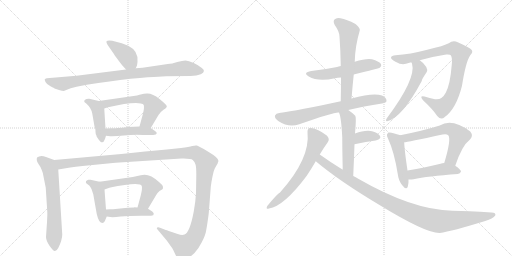
t = 0.00 s
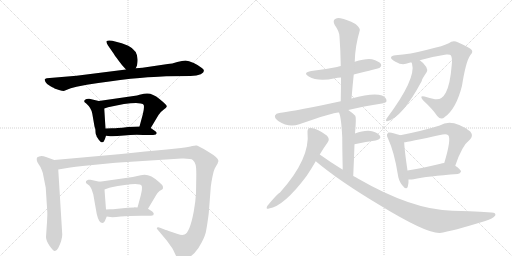
t = 3.29 s
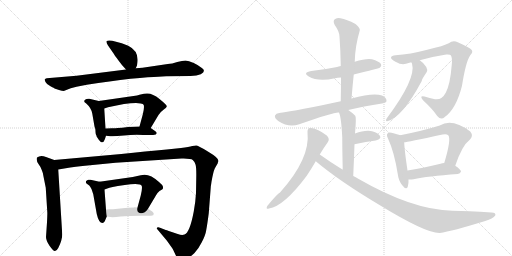
t = 6.58 s
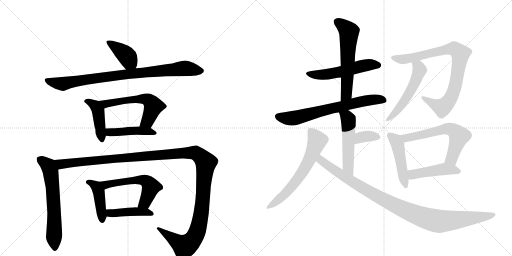
t = 9.86 s
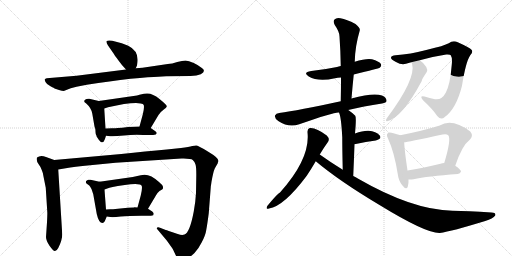
t = 13.15 s
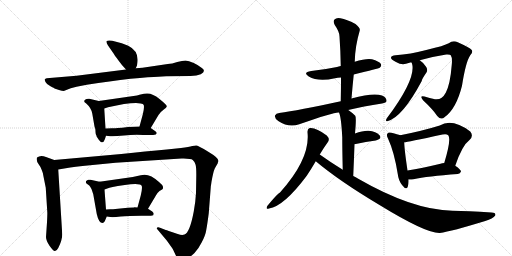
t = 16.44 s

The animated SVG that drew these frames (rendered in a browser with its animation timeline set to each time). Animation: 22 CSS @keyframes rules; one cycle of 16.44 s.

<svg version="1.1" viewBox="0 0 2048 1024" xmlns="http://www.w3.org/2000/svg">
  <g stroke="lightgray" stroke-dasharray="1,1" stroke-width="1" transform="scale(4, 4)">
    <line x1="0" y1="0" x2="256" y2="256"></line>
    <line x1="256" y1="0" x2="0" y2="256"></line>
    <line x1="128" y1="0" x2="128" y2="256"></line>
    <line x1="0" y1="128" x2="256" y2="128"></line>
    <line x1="256" y1="0" x2="512" y2="256"></line>
    <line x1="512" y1="0" x2="256" y2="256"></line>
    <line x1="384" y1="0" x2="384" y2="256"></line>
    <line x1="256" y1="128" x2="512" y2="128"></line>
  </g>
<g transform="scale(1, -1) translate(0, -850)">
   <style type="text/css">
    @keyframes keyframes0 {
      from {
       stroke: black;
       stroke-dashoffset: 398;
       stroke-width: 128;
       }
       56% {
       animation-timing-function: step-end;
       stroke: black;
       stroke-dashoffset: 0;
       stroke-width: 128;
       }
       to {
       stroke: black;
       stroke-width: 1024;
       }
       }
       #make-me-a-hanzi-animation-0 {
         animation: keyframes0 0.573893s both;
         animation-delay: 0.000000s;
         animation-timing-function: linear;
       }
    @keyframes keyframes1 {
      from {
       stroke: black;
       stroke-dashoffset: 879;
       stroke-width: 128;
       }
       74% {
       animation-timing-function: step-end;
       stroke: black;
       stroke-dashoffset: 0;
       stroke-width: 128;
       }
       to {
       stroke: black;
       stroke-width: 1024;
       }
       }
       #make-me-a-hanzi-animation-1 {
         animation: keyframes1 0.965332s both;
         animation-delay: 0.573893s;
         animation-timing-function: linear;
       }
    @keyframes keyframes2 {
      from {
       stroke: black;
       stroke-dashoffset: 437;
       stroke-width: 128;
       }
       59% {
       animation-timing-function: step-end;
       stroke: black;
       stroke-dashoffset: 0;
       stroke-width: 128;
       }
       to {
       stroke: black;
       stroke-width: 1024;
       }
       }
       #make-me-a-hanzi-animation-2 {
         animation: keyframes2 0.605632s both;
         animation-delay: 1.539225s;
         animation-timing-function: linear;
       }
    @keyframes keyframes3 {
      from {
       stroke: black;
       stroke-dashoffset: 576;
       stroke-width: 128;
       }
       65% {
       animation-timing-function: step-end;
       stroke: black;
       stroke-dashoffset: 0;
       stroke-width: 128;
       }
       to {
       stroke: black;
       stroke-width: 1024;
       }
       }
       #make-me-a-hanzi-animation-3 {
         animation: keyframes3 0.718750s both;
         animation-delay: 2.144857s;
         animation-timing-function: linear;
       }
    @keyframes keyframes4 {
      from {
       stroke: black;
       stroke-dashoffset: 448;
       stroke-width: 128;
       }
       59% {
       animation-timing-function: step-end;
       stroke: black;
       stroke-dashoffset: 0;
       stroke-width: 128;
       }
       to {
       stroke: black;
       stroke-width: 1024;
       }
       }
       #make-me-a-hanzi-animation-4 {
         animation: keyframes4 0.614583s both;
         animation-delay: 2.863607s;
         animation-timing-function: linear;
       }
    @keyframes keyframes5 {
      from {
       stroke: black;
       stroke-dashoffset: 633;
       stroke-width: 128;
       }
       67% {
       animation-timing-function: step-end;
       stroke: black;
       stroke-dashoffset: 0;
       stroke-width: 128;
       }
       to {
       stroke: black;
       stroke-width: 1024;
       }
       }
       #make-me-a-hanzi-animation-5 {
         animation: keyframes5 0.765137s both;
         animation-delay: 3.478190s;
         animation-timing-function: linear;
       }
    @keyframes keyframes6 {
      from {
       stroke: black;
       stroke-dashoffset: 1358;
       stroke-width: 128;
       }
       82% {
       animation-timing-function: step-end;
       stroke: black;
       stroke-dashoffset: 0;
       stroke-width: 128;
       }
       to {
       stroke: black;
       stroke-width: 1024;
       }
       }
       #make-me-a-hanzi-animation-6 {
         animation: keyframes6 1.355143s both;
         animation-delay: 4.243327s;
         animation-timing-function: linear;
       }
    @keyframes keyframes7 {
      from {
       stroke: black;
       stroke-dashoffset: 433;
       stroke-width: 128;
       }
       58% {
       animation-timing-function: step-end;
       stroke: black;
       stroke-dashoffset: 0;
       stroke-width: 128;
       }
       to {
       stroke: black;
       stroke-width: 1024;
       }
       }
       #make-me-a-hanzi-animation-7 {
         animation: keyframes7 0.602376s both;
         animation-delay: 5.598470s;
         animation-timing-function: linear;
       }
    @keyframes keyframes8 {
      from {
       stroke: black;
       stroke-dashoffset: 563;
       stroke-width: 128;
       }
       65% {
       animation-timing-function: step-end;
       stroke: black;
       stroke-dashoffset: 0;
       stroke-width: 128;
       }
       to {
       stroke: black;
       stroke-width: 1024;
       }
       }
       #make-me-a-hanzi-animation-8 {
         animation: keyframes8 0.708171s both;
         animation-delay: 6.200846s;
         animation-timing-function: linear;
       }
    @keyframes keyframes9 {
      from {
       stroke: black;
       stroke-dashoffset: 438;
       stroke-width: 128;
       }
       59% {
       animation-timing-function: step-end;
       stroke: black;
       stroke-dashoffset: 0;
       stroke-width: 128;
       }
       to {
       stroke: black;
       stroke-width: 1024;
       }
       }
       #make-me-a-hanzi-animation-9 {
         animation: keyframes9 0.606445s both;
         animation-delay: 6.909017s;
         animation-timing-function: linear;
       }
    @keyframes keyframes10 {
      from {
       stroke: black;
       stroke-dashoffset: 536;
       stroke-width: 128;
       }
       64% {
       animation-timing-function: step-end;
       stroke: black;
       stroke-dashoffset: 0;
       stroke-width: 128;
       }
       to {
       stroke: black;
       stroke-width: 1024;
       }
       }
       #make-me-a-hanzi-animation-10 {
         animation: keyframes10 0.686198s both;
         animation-delay: 7.515462s;
         animation-timing-function: linear;
       }
    @keyframes keyframes11 {
      from {
       stroke: black;
       stroke-dashoffset: 592;
       stroke-width: 128;
       }
       66% {
       animation-timing-function: step-end;
       stroke: black;
       stroke-dashoffset: 0;
       stroke-width: 128;
       }
       to {
       stroke: black;
       stroke-width: 1024;
       }
       }
       #make-me-a-hanzi-animation-11 {
         animation: keyframes11 0.731771s both;
         animation-delay: 8.201660s;
         animation-timing-function: linear;
       }
    @keyframes keyframes12 {
      from {
       stroke: black;
       stroke-dashoffset: 690;
       stroke-width: 128;
       }
       69% {
       animation-timing-function: step-end;
       stroke: black;
       stroke-dashoffset: 0;
       stroke-width: 128;
       }
       to {
       stroke: black;
       stroke-width: 1024;
       }
       }
       #make-me-a-hanzi-animation-12 {
         animation: keyframes12 0.811523s both;
         animation-delay: 8.933431s;
         animation-timing-function: linear;
       }
    @keyframes keyframes13 {
      from {
       stroke: black;
       stroke-dashoffset: 519;
       stroke-width: 128;
       }
       63% {
       animation-timing-function: step-end;
       stroke: black;
       stroke-dashoffset: 0;
       stroke-width: 128;
       }
       to {
       stroke: black;
       stroke-width: 1024;
       }
       }
       #make-me-a-hanzi-animation-13 {
         animation: keyframes13 0.672363s both;
         animation-delay: 9.744954s;
         animation-timing-function: linear;
       }
    @keyframes keyframes14 {
      from {
       stroke: black;
       stroke-dashoffset: 348;
       stroke-width: 128;
       }
       53% {
       animation-timing-function: step-end;
       stroke: black;
       stroke-dashoffset: 0;
       stroke-width: 128;
       }
       to {
       stroke: black;
       stroke-width: 1024;
       }
       }
       #make-me-a-hanzi-animation-14 {
         animation: keyframes14 0.533203s both;
         animation-delay: 10.417318s;
         animation-timing-function: linear;
       }
    @keyframes keyframes15 {
      from {
       stroke: black;
       stroke-dashoffset: 631;
       stroke-width: 128;
       }
       67% {
       animation-timing-function: step-end;
       stroke: black;
       stroke-dashoffset: 0;
       stroke-width: 128;
       }
       to {
       stroke: black;
       stroke-width: 1024;
       }
       }
       #make-me-a-hanzi-animation-15 {
         animation: keyframes15 0.763509s both;
         animation-delay: 10.950521s;
         animation-timing-function: linear;
       }
    @keyframes keyframes16 {
      from {
       stroke: black;
       stroke-dashoffset: 1020;
       stroke-width: 128;
       }
       77% {
       animation-timing-function: step-end;
       stroke: black;
       stroke-dashoffset: 0;
       stroke-width: 128;
       }
       to {
       stroke: black;
       stroke-width: 1024;
       }
       }
       #make-me-a-hanzi-animation-16 {
         animation: keyframes16 1.080078s both;
         animation-delay: 11.714030s;
         animation-timing-function: linear;
       }
    @keyframes keyframes17 {
      from {
       stroke: black;
       stroke-dashoffset: 856;
       stroke-width: 128;
       }
       74% {
       animation-timing-function: step-end;
       stroke: black;
       stroke-dashoffset: 0;
       stroke-width: 128;
       }
       to {
       stroke: black;
       stroke-width: 1024;
       }
       }
       #make-me-a-hanzi-animation-17 {
         animation: keyframes17 0.946615s both;
         animation-delay: 12.794108s;
         animation-timing-function: linear;
       }
    @keyframes keyframes18 {
      from {
       stroke: black;
       stroke-dashoffset: 538;
       stroke-width: 128;
       }
       64% {
       animation-timing-function: step-end;
       stroke: black;
       stroke-dashoffset: 0;
       stroke-width: 128;
       }
       to {
       stroke: black;
       stroke-width: 1024;
       }
       }
       #make-me-a-hanzi-animation-18 {
         animation: keyframes18 0.687826s both;
         animation-delay: 13.740723s;
         animation-timing-function: linear;
       }
    @keyframes keyframes19 {
      from {
       stroke: black;
       stroke-dashoffset: 470;
       stroke-width: 128;
       }
       60% {
       animation-timing-function: step-end;
       stroke: black;
       stroke-dashoffset: 0;
       stroke-width: 128;
       }
       to {
       stroke: black;
       stroke-width: 1024;
       }
       }
       #make-me-a-hanzi-animation-19 {
         animation: keyframes19 0.632487s both;
         animation-delay: 14.428548s;
         animation-timing-function: linear;
       }
    @keyframes keyframes20 {
      from {
       stroke: black;
       stroke-dashoffset: 617;
       stroke-width: 128;
       }
       67% {
       animation-timing-function: step-end;
       stroke: black;
       stroke-dashoffset: 0;
       stroke-width: 128;
       }
       to {
       stroke: black;
       stroke-width: 1024;
       }
       }
       #make-me-a-hanzi-animation-20 {
         animation: keyframes20 0.752116s both;
         animation-delay: 15.061035s;
         animation-timing-function: linear;
       }
    @keyframes keyframes21 {
      from {
       stroke: black;
       stroke-dashoffset: 462;
       stroke-width: 128;
       }
       60% {
       animation-timing-function: step-end;
       stroke: black;
       stroke-dashoffset: 0;
       stroke-width: 128;
       }
       to {
       stroke: black;
       stroke-width: 1024;
       }
       }
       #make-me-a-hanzi-animation-21 {
         animation: keyframes21 0.625977s both;
         animation-delay: 15.813151s;
         animation-timing-function: linear;
       }
</style>
<path d="M 543 577 L 548 588 L 550 602 Q 555 646 513 667 L 487 677 L 449 687 Q 432 690 427 686 Q 423 682 432 668 L 455 635 Q 458 629 474 608 Q 490 587 494 583 L 504 572 C 524 550 531 550 543 577 Z" fill="lightgray"></path> 
<path d="M 633 543 L 665 545 L 762 546 Q 788 547 803 553 Q 827 566 806 579 Q 796 588 775 598 Q 754 608 742 608 Q 730 608 709 602 Q 688 595 671 594 L 570 579 L 543 577 L 504 572 L 306 547 L 187 537 Q 181 536 179 533 Q 178 530 182 522 Q 186 513 202 505 Q 218 497 218 496 L 236 490 Q 249 486 255 486 L 283 497 L 306 503 L 347 511 Q 441 526 522 535 Q 604 543 633 543 Z" fill="lightgray"></path> 
<path d="M 386 307 L 386 305 L 395 291 Q 402 284 403 282 Q 408 280 409 281 Q 414 281 416 286 Q 419 290 424 307 L 422 336 L 417 416 C 415 441 415 441 395 446 L 357 455 Q 354 456 346 454 Q 339 452 337 447 Q 336 442 341 439 Q 346 436 347 434 Q 365 418 369 396 L 378 344 L 381 335 Q 382 329 382 322 Q 382 314 386 307 Z" fill="lightgray"></path> 
<path d="M 603 338 L 634 390 Q 640 401 654 411 Q 669 420 667 426 Q 665 432 638 454 Q 611 476 590 476 Q 582 477 558 471 L 548 468 L 395 446 C 365 442 389 407 417 416 L 432 421 Q 504 438 544 438 L 563 436 Q 573 435 575 430 Q 578 418 571 392 L 558 344 C 550 315 588 312 603 338 Z" fill="lightgray"></path> 
<path d="M 424 307 L 441 305 Q 459 304 496 308 Q 534 312 573 310 L 598 310 Q 615 310 623 312 Q 632 319 620 326 L 603 338 C 592 345 588 345 558 344 L 512 342 Q 486 338 471 338 Q 463 337 448 337 L 422 336 C 392 335 394 311 424 307 Z" fill="lightgray"></path> 
<path d="M 217 210 L 184 222 Q 162 231 148 220 Q 144 208 154 194 Q 165 179 167 170 Q 171 162 174 144 L 183 99 L 189 4 Q 190 -1 188 -39 L 184 -98 Q 184 -112 198 -133 Q 213 -154 219 -154 Q 226 -155 233 -142 Q 249 -110 249 -88 L 233 172 C 231 202 231 205 217 210 Z" fill="lightgray"></path> 
<path d="M 711 -86 L 675 -74 Q 664 -69 663 -70 L 640 -61 Q 634 -58 629 -60 Q 625 -63 630 -68 L 667 -112 L 687 -140 Q 692 -147 701 -167 Q 711 -187 717 -190 Q 724 -193 744 -185 Q 764 -177 778 -162 Q 793 -147 807 -119 Q 822 -91 825 -70 Q 829 -49 835 -3 L 843 101 Q 843 106 844 109 L 846 123 Q 853 163 859 176 L 871 197 Q 871 200 874 206 Q 874 219 833 243 Q 793 267 787 268 Q 781 269 769 266 Q 757 263 724 258 L 667 252 Q 584 245 485 234 L 217 210 C 187 207 203 167 233 172 L 281 180 Q 331 187 340 187 L 462 199 L 726 216 Q 764 217 771 210 Q 779 203 782 192 Q 786 181 785 137 L 784 78 Q 782 41 775 4 Q 759 -81 738 -88 Q 728 -92 711 -86 Z" fill="lightgray"></path> 
<path d="M 419 -35 L 427 -16 C 428 -14 426 -18 424 12 L 418 92 C 416 119 416 119 398 123 L 362 131 Q 360 132 353 131 Q 346 129 344 125 Q 342 120 346 116 L 357 108 Q 360 106 366 94 L 373 73 L 387 -6 Q 395 -42 410 -42 Q 415 -42 419 -35 Z" fill="lightgray"></path> 
<path d="M 592 15 L 623 67 Q 627 77 638 86 Q 649 92 651 94 Q 653 101 651 106 Q 650 110 636 122 Q 596 160 563 149 L 531 142 L 398 123 C 368 119 390 82 418 92 L 432 97 Q 436 101 499 110 Q 562 119 567 106 Q 570 97 563 68 L 550 20 C 542 -9 577 -11 592 15 Z" fill="lightgray"></path> 
<path d="M 427 -16 L 441 -18 Q 452 -20 483 -16 Q 514 -13 565 -13 L 589 -13 Q 607 -13 613 -11 L 615 -5 Q 615 -2 609 4 L 592 15 L 550 20 L 537 21 L 536 20 L 511 19 L 452 13 Q 432 14 424 12 C 394 7 397 -12 427 -16 Z" fill="lightgray"></path> 
<path d="M 1415 552 Q 1515 576 1519 579 Q 1528 586 1523 595 Q 1516 605 1488 613 Q 1464 617 1419 603 L 1363 586 Q 1354 585 1348 582 Q 1300 572 1245 566 Q 1209 560 1235 544 Q 1272 522 1340 537 Q 1350 540 1364 540 L 1415 552 Z" fill="lightgray"></path> 
<path d="M 1406 456 Q 1410 505 1415 552 L 1419 603 Q 1420 664 1439 728 Q 1442 738 1422 754 Q 1386 773 1362 777 Q 1346 781 1338 772 Q 1331 765 1339 750 Q 1358 723 1358 704 Q 1362 649 1363 586 L 1364 540 Q 1364 495 1363 445 C 1362 415 1404 426 1406 456 Z" fill="lightgray"></path> 
<path d="M 1393 410 Q 1454 425 1528 436 Q 1546 439 1546 446 Q 1547 459 1528 468 Q 1495 481 1406 456 L 1363 445 Q 1192 408 1117 398 Q 1104 397 1100 388 Q 1097 378 1113 366 Q 1155 338 1197 353 Q 1342 404 1356 400 L 1393 410 Z" fill="lightgray"></path> 
<path d="M 1413 146 Q 1416 215 1418 273 L 1420 316 Q 1426 380 1421 387 Q 1408 400 1393 410 C 1368 427 1346 428 1356 400 Q 1365 381 1369 301 Q 1369 255 1371 171 C 1372 141 1412 116 1413 146 Z" fill="lightgray"></path> 
<path d="M 1418 273 Q 1466 283 1503 288 Q 1530 295 1518 309 Q 1505 325 1474 327 Q 1452 328 1420 316 C 1392 306 1389 267 1418 273 Z" fill="lightgray"></path> 
<path d="M 1279 232 Q 1295 259 1311 281 Q 1321 294 1307 308 Q 1264 341 1239 338 Q 1229 335 1230 321 Q 1242 216 1120 80 Q 1110 76 1069 26 Q 1062 11 1076 16 Q 1136 25 1227 147 Q 1245 174 1263 205 L 1279 232 Z" fill="lightgray"></path> 
<path d="M 1263 205 Q 1357 126 1518 30 Q 1704 -84 1759 -82 Q 1807 -75 1941 -34 Q 1972 -24 1981 -12 Q 1985 0 1966 0 Q 1869 7 1810 7 Q 1650 10 1433 135 Q 1423 141 1413 146 L 1371 171 Q 1325 199 1279 232 C 1254 249 1240 224 1263 205 Z" fill="lightgray"></path> 
<path d="M 1679 609 Q 1737 625 1785 632 Q 1801 633 1803 629 Q 1810 619 1807 591 Q 1801 513 1783 479 Q 1767 449 1740 453 Q 1718 457 1698 464 Q 1676 470 1692 449 Q 1731 413 1749 386 Q 1764 368 1779 382 Q 1825 415 1848 507 Q 1863 603 1881 629 Q 1893 641 1887 650 Q 1878 660 1831 681 Q 1812 690 1795 677 Q 1777 667 1709 651 Q 1640 633 1582 629 Q 1566 628 1564 620 Q 1563 613 1584 602 Q 1606 589 1624 595 Q 1634 599 1645 601 L 1679 609 Z" fill="lightgray"></path> 
<path d="M 1645 601 Q 1646 600 1648 596 Q 1666 536 1548 378 Q 1544 374 1544 368 Q 1544 364 1549 365 Q 1609 380 1687 526 Q 1687 533 1707 562 Q 1711 572 1705 582 Q 1692 601 1679 609 C 1655 627 1632 628 1645 601 Z" fill="lightgray"></path> 
<path d="M 1601 309 Q 1591 313 1566 319 Q 1554 322 1551 317 Q 1544 311 1552 296 Q 1577 242 1591 154 Q 1594 127 1609 109 Q 1625 88 1631 103 Q 1635 115 1634 132 L 1630 168 Q 1617 256 1617 281 C 1616 304 1616 304 1601 309 Z" fill="lightgray"></path> 
<path d="M 1821 187 Q 1848 268 1879 291 Q 1895 307 1881 324 Q 1809 378 1759 348 Q 1692 327 1601 309 C 1572 303 1587 277 1617 281 Q 1627 281 1770 312 Q 1786 316 1793 309 Q 1806 294 1777 198 C 1768 169 1811 159 1821 187 Z" fill="lightgray"></path> 
<path d="M 1634 132 Q 1643 131 1654 133 Q 1709 145 1831 154 Q 1841 155 1844 164 Q 1844 171 1821 187 C 1801 201 1801 201 1777 198 Q 1768 197 1762 195 Q 1687 177 1630 168 C 1600 163 1604 133 1634 132 Z" fill="lightgray"></path> 
      <clipPath id="make-me-a-hanzi-clip-0">
      <path d="M 543 577 L 548 588 L 550 602 Q 555 646 513 667 L 487 677 L 449 687 Q 432 690 427 686 Q 423 682 432 668 L 455 635 Q 458 629 474 608 Q 490 587 494 583 L 504 572 C 524 550 531 550 543 577 Z" fill="lightgray"></path>
      </clipPath>
      <path clip-path="url(#make-me-a-hanzi-clip-0)" d="M 432 682 L 502 632 L 535 587 " fill="none" id="make-me-a-hanzi-animation-0" stroke-dasharray="270 540" stroke-linecap="round"></path>

      <clipPath id="make-me-a-hanzi-clip-1">
      <path d="M 633 543 L 665 545 L 762 546 Q 788 547 803 553 Q 827 566 806 579 Q 796 588 775 598 Q 754 608 742 608 Q 730 608 709 602 Q 688 595 671 594 L 570 579 L 543 577 L 504 572 L 306 547 L 187 537 Q 181 536 179 533 Q 178 530 182 522 Q 186 513 202 505 Q 218 497 218 496 L 236 490 Q 249 486 255 486 L 283 497 L 306 503 L 347 511 Q 441 526 522 535 Q 604 543 633 543 Z" fill="lightgray"></path>
      </clipPath>
      <path clip-path="url(#make-me-a-hanzi-clip-1)" d="M 186 529 L 249 515 L 468 549 L 733 577 L 803 566 " fill="none" id="make-me-a-hanzi-animation-1" stroke-dasharray="751 1502" stroke-linecap="round"></path>

      <clipPath id="make-me-a-hanzi-clip-2">
      <path d="M 386 307 L 386 305 L 395 291 Q 402 284 403 282 Q 408 280 409 281 Q 414 281 416 286 Q 419 290 424 307 L 422 336 L 417 416 C 415 441 415 441 395 446 L 357 455 Q 354 456 346 454 Q 339 452 337 447 Q 336 442 341 439 Q 346 436 347 434 Q 365 418 369 396 L 378 344 L 381 335 Q 382 329 382 322 Q 382 314 386 307 Z" fill="lightgray"></path>
      </clipPath>
      <path clip-path="url(#make-me-a-hanzi-clip-2)" d="M 345 446 L 382 426 L 392 407 L 408 291 " fill="none" id="make-me-a-hanzi-animation-2" stroke-dasharray="309 618" stroke-linecap="round"></path>

      <clipPath id="make-me-a-hanzi-clip-3">
      <path d="M 603 338 L 634 390 Q 640 401 654 411 Q 669 420 667 426 Q 665 432 638 454 Q 611 476 590 476 Q 582 477 558 471 L 548 468 L 395 446 C 365 442 389 407 417 416 L 432 421 Q 504 438 544 438 L 563 436 Q 573 435 575 430 Q 578 418 571 392 L 558 344 C 550 315 588 312 603 338 Z" fill="lightgray"></path>
      </clipPath>
      <path clip-path="url(#make-me-a-hanzi-clip-3)" d="M 403 444 L 423 435 L 569 455 L 598 447 L 612 429 L 611 416 L 590 365 L 566 348 " fill="none" id="make-me-a-hanzi-animation-3" stroke-dasharray="448 896" stroke-linecap="round"></path>

      <clipPath id="make-me-a-hanzi-clip-4">
      <path d="M 424 307 L 441 305 Q 459 304 496 308 Q 534 312 573 310 L 598 310 Q 615 310 623 312 Q 632 319 620 326 L 603 338 C 592 345 588 345 558 344 L 512 342 Q 486 338 471 338 Q 463 337 448 337 L 422 336 C 392 335 394 311 424 307 Z" fill="lightgray"></path>
      </clipPath>
      <path clip-path="url(#make-me-a-hanzi-clip-4)" d="M 429 329 L 439 321 L 563 327 L 617 318 " fill="none" id="make-me-a-hanzi-animation-4" stroke-dasharray="320 640" stroke-linecap="round"></path>

      <clipPath id="make-me-a-hanzi-clip-5">
      <path d="M 217 210 L 184 222 Q 162 231 148 220 Q 144 208 154 194 Q 165 179 167 170 Q 171 162 174 144 L 183 99 L 189 4 Q 190 -1 188 -39 L 184 -98 Q 184 -112 198 -133 Q 213 -154 219 -154 Q 226 -155 233 -142 Q 249 -110 249 -88 L 233 172 C 231 202 231 205 217 210 Z" fill="lightgray"></path>
      </clipPath>
      <path clip-path="url(#make-me-a-hanzi-clip-5)" d="M 158 213 L 194 186 L 203 162 L 213 71 L 219 -144 " fill="none" id="make-me-a-hanzi-animation-5" stroke-dasharray="505 1010" stroke-linecap="round"></path>

      <clipPath id="make-me-a-hanzi-clip-6">
      <path d="M 711 -86 L 675 -74 Q 664 -69 663 -70 L 640 -61 Q 634 -58 629 -60 Q 625 -63 630 -68 L 667 -112 L 687 -140 Q 692 -147 701 -167 Q 711 -187 717 -190 Q 724 -193 744 -185 Q 764 -177 778 -162 Q 793 -147 807 -119 Q 822 -91 825 -70 Q 829 -49 835 -3 L 843 101 Q 843 106 844 109 L 846 123 Q 853 163 859 176 L 871 197 Q 871 200 874 206 Q 874 219 833 243 Q 793 267 787 268 Q 781 269 769 266 Q 757 263 724 258 L 667 252 Q 584 245 485 234 L 217 210 C 187 207 203 167 233 172 L 281 180 Q 331 187 340 187 L 462 199 L 726 216 Q 764 217 771 210 Q 779 203 782 192 Q 786 181 785 137 L 784 78 Q 782 41 775 4 Q 759 -81 738 -88 Q 728 -92 711 -86 Z" fill="lightgray"></path>
      </clipPath>
      <path clip-path="url(#make-me-a-hanzi-clip-6)" d="M 225 206 L 248 193 L 690 235 L 769 239 L 794 231 L 823 197 L 804 -8 L 779 -97 L 756 -125 L 738 -135 L 634 -63 " fill="none" id="make-me-a-hanzi-animation-6" stroke-dasharray="1230 2460" stroke-linecap="round"></path>

      <clipPath id="make-me-a-hanzi-clip-7">
      <path d="M 419 -35 L 427 -16 C 428 -14 426 -18 424 12 L 418 92 C 416 119 416 119 398 123 L 362 131 Q 360 132 353 131 Q 346 129 344 125 Q 342 120 346 116 L 357 108 Q 360 106 366 94 L 373 73 L 387 -6 Q 395 -42 410 -42 Q 415 -42 419 -35 Z" fill="lightgray"></path>
      </clipPath>
      <path clip-path="url(#make-me-a-hanzi-clip-7)" d="M 352 122 L 385 104 L 395 84 L 409 -32 " fill="none" id="make-me-a-hanzi-animation-7" stroke-dasharray="305 610" stroke-linecap="round"></path>

      <clipPath id="make-me-a-hanzi-clip-8">
      <path d="M 592 15 L 623 67 Q 627 77 638 86 Q 649 92 651 94 Q 653 101 651 106 Q 650 110 636 122 Q 596 160 563 149 L 531 142 L 398 123 C 368 119 390 82 418 92 L 432 97 Q 436 101 499 110 Q 562 119 567 106 Q 570 97 563 68 L 550 20 C 542 -9 577 -11 592 15 Z" fill="lightgray"></path>
      </clipPath>
      <path clip-path="url(#make-me-a-hanzi-clip-8)" d="M 406 121 L 428 112 L 550 130 L 573 130 L 589 123 L 604 103 L 580 40 L 558 24 " fill="none" id="make-me-a-hanzi-animation-8" stroke-dasharray="435 870" stroke-linecap="round"></path>

      <clipPath id="make-me-a-hanzi-clip-9">
      <path d="M 427 -16 L 441 -18 Q 452 -20 483 -16 Q 514 -13 565 -13 L 589 -13 Q 607 -13 613 -11 L 615 -5 Q 615 -2 609 4 L 592 15 L 550 20 L 537 21 L 536 20 L 511 19 L 452 13 Q 432 14 424 12 C 394 7 397 -12 427 -16 Z" fill="lightgray"></path>
      </clipPath>
      <path clip-path="url(#make-me-a-hanzi-clip-9)" d="M 430 6 L 447 -3 L 543 4 L 583 2 L 608 -6 " fill="none" id="make-me-a-hanzi-animation-9" stroke-dasharray="310 620" stroke-linecap="round"></path>

      <clipPath id="make-me-a-hanzi-clip-10">
      <path d="M 1415 552 Q 1515 576 1519 579 Q 1528 586 1523 595 Q 1516 605 1488 613 Q 1464 617 1419 603 L 1363 586 Q 1354 585 1348 582 Q 1300 572 1245 566 Q 1209 560 1235 544 Q 1272 522 1340 537 Q 1350 540 1364 540 L 1415 552 Z" fill="lightgray"></path>
      </clipPath>
      <path clip-path="url(#make-me-a-hanzi-clip-10)" d="M 1237 556 L 1295 551 L 1462 589 L 1513 589 " fill="none" id="make-me-a-hanzi-animation-10" stroke-dasharray="408 816" stroke-linecap="round"></path>

      <clipPath id="make-me-a-hanzi-clip-11">
      <path d="M 1406 456 Q 1410 505 1415 552 L 1419 603 Q 1420 664 1439 728 Q 1442 738 1422 754 Q 1386 773 1362 777 Q 1346 781 1338 772 Q 1331 765 1339 750 Q 1358 723 1358 704 Q 1362 649 1363 586 L 1364 540 Q 1364 495 1363 445 C 1362 415 1404 426 1406 456 Z" fill="lightgray"></path>
      </clipPath>
      <path clip-path="url(#make-me-a-hanzi-clip-11)" d="M 1350 763 L 1396 723 L 1386 479 L 1369 453 " fill="none" id="make-me-a-hanzi-animation-11" stroke-dasharray="464 928" stroke-linecap="round"></path>

      <clipPath id="make-me-a-hanzi-clip-12">
      <path d="M 1393 410 Q 1454 425 1528 436 Q 1546 439 1546 446 Q 1547 459 1528 468 Q 1495 481 1406 456 L 1363 445 Q 1192 408 1117 398 Q 1104 397 1100 388 Q 1097 378 1113 366 Q 1155 338 1197 353 Q 1342 404 1356 400 L 1393 410 Z" fill="lightgray"></path>
      </clipPath>
      <path clip-path="url(#make-me-a-hanzi-clip-12)" d="M 1111 384 L 1172 377 L 1442 444 L 1489 452 L 1536 449 " fill="none" id="make-me-a-hanzi-animation-12" stroke-dasharray="562 1124" stroke-linecap="round"></path>

      <clipPath id="make-me-a-hanzi-clip-13">
      <path d="M 1413 146 Q 1416 215 1418 273 L 1420 316 Q 1426 380 1421 387 Q 1408 400 1393 410 C 1368 427 1346 428 1356 400 Q 1365 381 1369 301 Q 1369 255 1371 171 C 1372 141 1412 116 1413 146 Z" fill="lightgray"></path>
      </clipPath>
      <path clip-path="url(#make-me-a-hanzi-clip-13)" d="M 1363 399 L 1393 372 L 1392 184 L 1411 155 " fill="none" id="make-me-a-hanzi-animation-13" stroke-dasharray="391 782" stroke-linecap="round"></path>

      <clipPath id="make-me-a-hanzi-clip-14">
      <path d="M 1418 273 Q 1466 283 1503 288 Q 1530 295 1518 309 Q 1505 325 1474 327 Q 1452 328 1420 316 C 1392 306 1389 267 1418 273 Z" fill="lightgray"></path>
      </clipPath>
      <path clip-path="url(#make-me-a-hanzi-clip-14)" d="M 1425 280 L 1448 302 L 1480 306 L 1507 301 " fill="none" id="make-me-a-hanzi-animation-14" stroke-dasharray="220 440" stroke-linecap="round"></path>

      <clipPath id="make-me-a-hanzi-clip-15">
      <path d="M 1279 232 Q 1295 259 1311 281 Q 1321 294 1307 308 Q 1264 341 1239 338 Q 1229 335 1230 321 Q 1242 216 1120 80 Q 1110 76 1069 26 Q 1062 11 1076 16 Q 1136 25 1227 147 Q 1245 174 1263 205 L 1279 232 Z" fill="lightgray"></path>
      </clipPath>
      <path clip-path="url(#make-me-a-hanzi-clip-15)" d="M 1244 325 L 1269 288 L 1219 176 L 1191 133 L 1133 66 L 1079 25 " fill="none" id="make-me-a-hanzi-animation-15" stroke-dasharray="503 1006" stroke-linecap="round"></path>

      <clipPath id="make-me-a-hanzi-clip-16">
      <path d="M 1263 205 Q 1357 126 1518 30 Q 1704 -84 1759 -82 Q 1807 -75 1941 -34 Q 1972 -24 1981 -12 Q 1985 0 1966 0 Q 1869 7 1810 7 Q 1650 10 1433 135 Q 1423 141 1413 146 L 1371 171 Q 1325 199 1279 232 C 1254 249 1240 224 1263 205 Z" fill="lightgray"></path>
      </clipPath>
      <path clip-path="url(#make-me-a-hanzi-clip-16)" d="M 1281 221 L 1284 209 L 1319 182 L 1491 74 L 1585 25 L 1688 -18 L 1749 -35 L 1774 -35 L 1971 -9 " fill="none" id="make-me-a-hanzi-animation-16" stroke-dasharray="892 1784" stroke-linecap="round"></path>

      <clipPath id="make-me-a-hanzi-clip-17">
      <path d="M 1679 609 Q 1737 625 1785 632 Q 1801 633 1803 629 Q 1810 619 1807 591 Q 1801 513 1783 479 Q 1767 449 1740 453 Q 1718 457 1698 464 Q 1676 470 1692 449 Q 1731 413 1749 386 Q 1764 368 1779 382 Q 1825 415 1848 507 Q 1863 603 1881 629 Q 1893 641 1887 650 Q 1878 660 1831 681 Q 1812 690 1795 677 Q 1777 667 1709 651 Q 1640 633 1582 629 Q 1566 628 1564 620 Q 1563 613 1584 602 Q 1606 589 1624 595 Q 1634 599 1645 601 L 1679 609 Z" fill="lightgray"></path>
      </clipPath>
      <path clip-path="url(#make-me-a-hanzi-clip-17)" d="M 1571 619 L 1623 614 L 1801 655 L 1817 655 L 1839 637 L 1821 504 L 1794 444 L 1769 420 L 1692 458 " fill="none" id="make-me-a-hanzi-animation-17" stroke-dasharray="728 1456" stroke-linecap="round"></path>

      <clipPath id="make-me-a-hanzi-clip-18">
      <path d="M 1645 601 Q 1646 600 1648 596 Q 1666 536 1548 378 Q 1544 374 1544 368 Q 1544 364 1549 365 Q 1609 380 1687 526 Q 1687 533 1707 562 Q 1711 572 1705 582 Q 1692 601 1679 609 C 1655 627 1632 628 1645 601 Z" fill="lightgray"></path>
      </clipPath>
      <path clip-path="url(#make-me-a-hanzi-clip-18)" d="M 1651 601 L 1675 581 L 1679 568 L 1663 526 L 1606 429 L 1550 372 " fill="none" id="make-me-a-hanzi-animation-18" stroke-dasharray="410 820" stroke-linecap="round"></path>

      <clipPath id="make-me-a-hanzi-clip-19">
      <path d="M 1601 309 Q 1591 313 1566 319 Q 1554 322 1551 317 Q 1544 311 1552 296 Q 1577 242 1591 154 Q 1594 127 1609 109 Q 1625 88 1631 103 Q 1635 115 1634 132 L 1630 168 Q 1617 256 1617 281 C 1616 304 1616 304 1601 309 Z" fill="lightgray"></path>
      </clipPath>
      <path clip-path="url(#make-me-a-hanzi-clip-19)" d="M 1560 309 L 1590 274 L 1621 109 " fill="none" id="make-me-a-hanzi-animation-19" stroke-dasharray="342 684" stroke-linecap="round"></path>

      <clipPath id="make-me-a-hanzi-clip-20">
      <path d="M 1821 187 Q 1848 268 1879 291 Q 1895 307 1881 324 Q 1809 378 1759 348 Q 1692 327 1601 309 C 1572 303 1587 277 1617 281 Q 1627 281 1770 312 Q 1786 316 1793 309 Q 1806 294 1777 198 C 1768 169 1811 159 1821 187 Z" fill="lightgray"></path>
      </clipPath>
      <path clip-path="url(#make-me-a-hanzi-clip-20)" d="M 1610 308 L 1618 300 L 1638 300 L 1753 324 L 1784 336 L 1815 328 L 1836 306 L 1804 213 L 1787 207 " fill="none" id="make-me-a-hanzi-animation-20" stroke-dasharray="489 978" stroke-linecap="round"></path>

      <clipPath id="make-me-a-hanzi-clip-21">
      <path d="M 1634 132 Q 1643 131 1654 133 Q 1709 145 1831 154 Q 1841 155 1844 164 Q 1844 171 1821 187 C 1801 201 1801 201 1777 198 Q 1768 197 1762 195 Q 1687 177 1630 168 C 1600 163 1604 133 1634 132 Z" fill="lightgray"></path>
      </clipPath>
      <path clip-path="url(#make-me-a-hanzi-clip-21)" d="M 1639 139 L 1650 152 L 1774 174 L 1836 164 " fill="none" id="make-me-a-hanzi-animation-21" stroke-dasharray="334 668" stroke-linecap="round"></path>

</g>
</svg>
